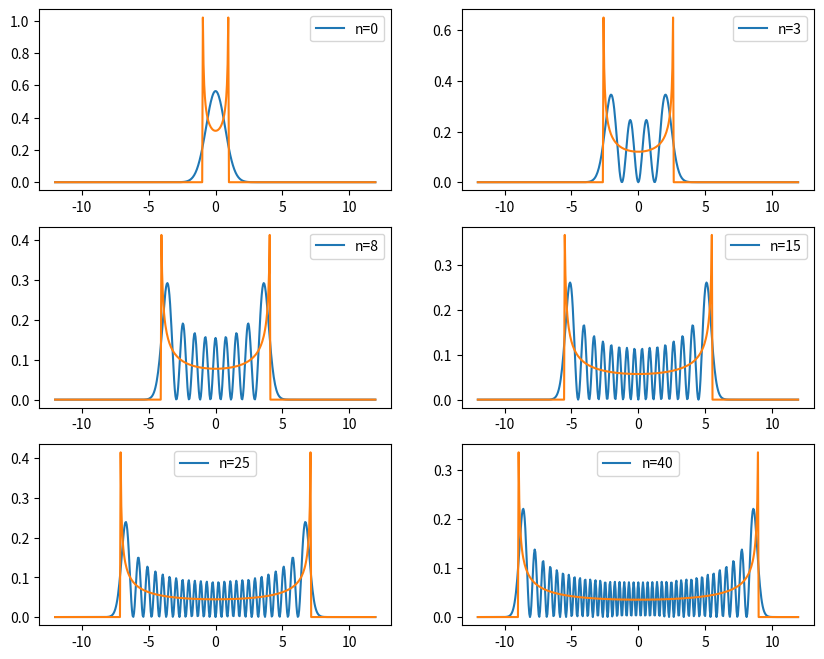

Here is the Python script that generated this plot: (Note: this script raises an exception after producing the figure.)
# https://chem.libretexts.org/Ancillary_Materials/Interactive_Applications/Jupyter_Notebooks/Quantum_Harmonic_Oscillators_-_Plotting_Eigenstates_(Python_Notebook)
import matplotlib
import matplotlib.pyplot as plt 
import numpy
import numpy.polynomial.hermite as Herm
import math

#Choose simple units
m=1.
w=1.
hbar=1.
#Discretized space
dx = 0.05
x_lim = 12
x = numpy.arange(-x_lim,x_lim,dx)

def hermite(x, n):
    xi = numpy.sqrt(m*w/hbar)*x
    herm_coeffs = numpy.zeros(n+1)
    herm_coeffs[n] = 1
    return Herm.hermval(xi, herm_coeffs)
def stationary_state(x,n):
    xi = numpy.sqrt(m*w/hbar)*x
    prefactor = 1./math.sqrt(2.**n * math.factorial(n)) * (m*w/(numpy.pi*hbar))**(0.25)
    psi = prefactor * numpy.exp(- xi**2 / 2) * hermite(x,n)
    return psi
  
def classical_P(x,n):
    E = hbar*w*(n+0.5)
    x_max = numpy.sqrt(2*E/(m*w**2))
    classical_prob = numpy.zeros(x.shape[0])
    x_inside = abs(x) < (x_max - 0.025)
    classical_prob[x_inside] = 1./numpy.pi/numpy.sqrt(x_max**2-x[x_inside]*x[x_inside])
    return classical_prob

plt.figure(figsize=(10, 8))
for i, n in enumerate([0, 3, 8, 15, 25, 40]):
    plt.subplot(3,2,i+1)
    plt.plot(x, numpy.conjugate(stationary_state(x,n))*stationary_state(x,n), label=f"n={n}")
    plt.plot(x, classical_P(x,n))
    plt.legend()
# plt.show()
plt.savefig("output/states.png")
